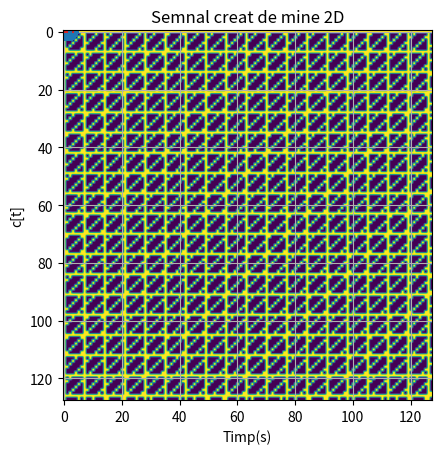

This chart was generated by the following Python code:
import numpy as np
import matplotlib.pyplot as plt

#
# # 1.
# # a) Simuleaza axa timpului printr-un sir de numere (il stochez in time_axis)
# time_axis = np.linspace(0, 0.03, num=int(0.03 / 0.0005))
#
# # b)
# x = np.cos(520 * np.pi * time_axis + np.pi / 3)
# y = np.cos(280 * np.pi * time_axis - np.pi / 3)
# z = np.cos(120 * np.pi * time_axis + np.pi / 3)
# fig, axs = plt.subplots(3)
# axs[0].set_xlabel("Timp (s)")
# axs[1].set_xlabel("Timp (s)")
# axs[2].set_xlabel("Timp (s)")
# axs[0].set_ylabel("x(t)")
# axs[1].set_ylabel("y(t)")
# axs[2].set_ylabel("z(t)")
# axs[0].plot(time_axis, x)
# axs[1].plot(time_axis, y)
# axs[2].plot(time_axis, z)
# for ax in axs:
#     ax.set_xlim(0, 0.03)
# plt.tight_layout()
# plt.show()
#
# # c)
# fig2, axs2 = plt.subplots(3)
# interval = np.linspace(0,0.03,200)
# axs2[0].set_xlabel("TImp (s)")
# axs2[1].set_xlabel("TImp (s)")
# axs2[2].set_xlabel("TImp (s)")
# axs2[0].stem(interval, (np.cos(520 * np.pi * interval + np.pi / 3)))
# axs2[1].stem(interval, (np.cos(280 * np.pi * interval - np.pi / 3)))
# axs2[2].stem(interval, (np.cos(120 * np.pi * interval + np.pi / 3)))
# for ax in axs2:
#     ax.set_xlim(0,0.03)
# plt.tight_layout()
# plt.show()

# 2.
# a) Un semnal sinusoidal de frecventa de 400 Hz, care sa contina 1600 de esantioane.
time_axis = np.linspace(0, 1, 1600)
plt.plot(time_axis, np.sin(2 * np.pi * time_axis * 400))
plt.show()

# b)
time_axis = np.linspace(0, 3, 3 * 200)
plt.stem(time_axis, np.sin(2 * np.pi * time_axis * 800))
plt.show()

# c)
freq_signal = 240
duration = 4 / 240
t = np.linspace(0, duration, 50)
plt.stem(t, freq_signal * t - np.floor(freq_signal * t))
plt.title("Semnal Sawtooth")
plt.xlabel("Timp (s)")
plt.ylabel("c[t]")
plt.grid(True)
plt.show()

# d)
freq_signal = 300
duration = 1.0
t = np.linspace(0,duration,100)
plt.stem(t, np.sign(np.sin(2 * np.pi * freq_signal * t)))
plt.title("Semnal Square")
plt.xlabel("Timp(s)")
plt.grid(True)
plt.show()

# e)
I = np.random.rand(128,128)
plt.imshow(I)
plt.title("Semnal aleator 2D")
plt.show()

# f)
I = np.zeros((128, 128))
for i in range(128):
    for j in range(128):
        if (i * j) % 7 == 0 or (i + j) % 5 == 2:
            I[i][j] = 1
plt.imshow(I)
plt.title("Semnal creat de mine 2D")
plt.show()

# 3
# a)
print("Pentru cu frecventa de esantionare de 2000 Hz , intervalul intre 2 esantioane este " + f"{1 / 2000: .4f}" + " secunde" )
